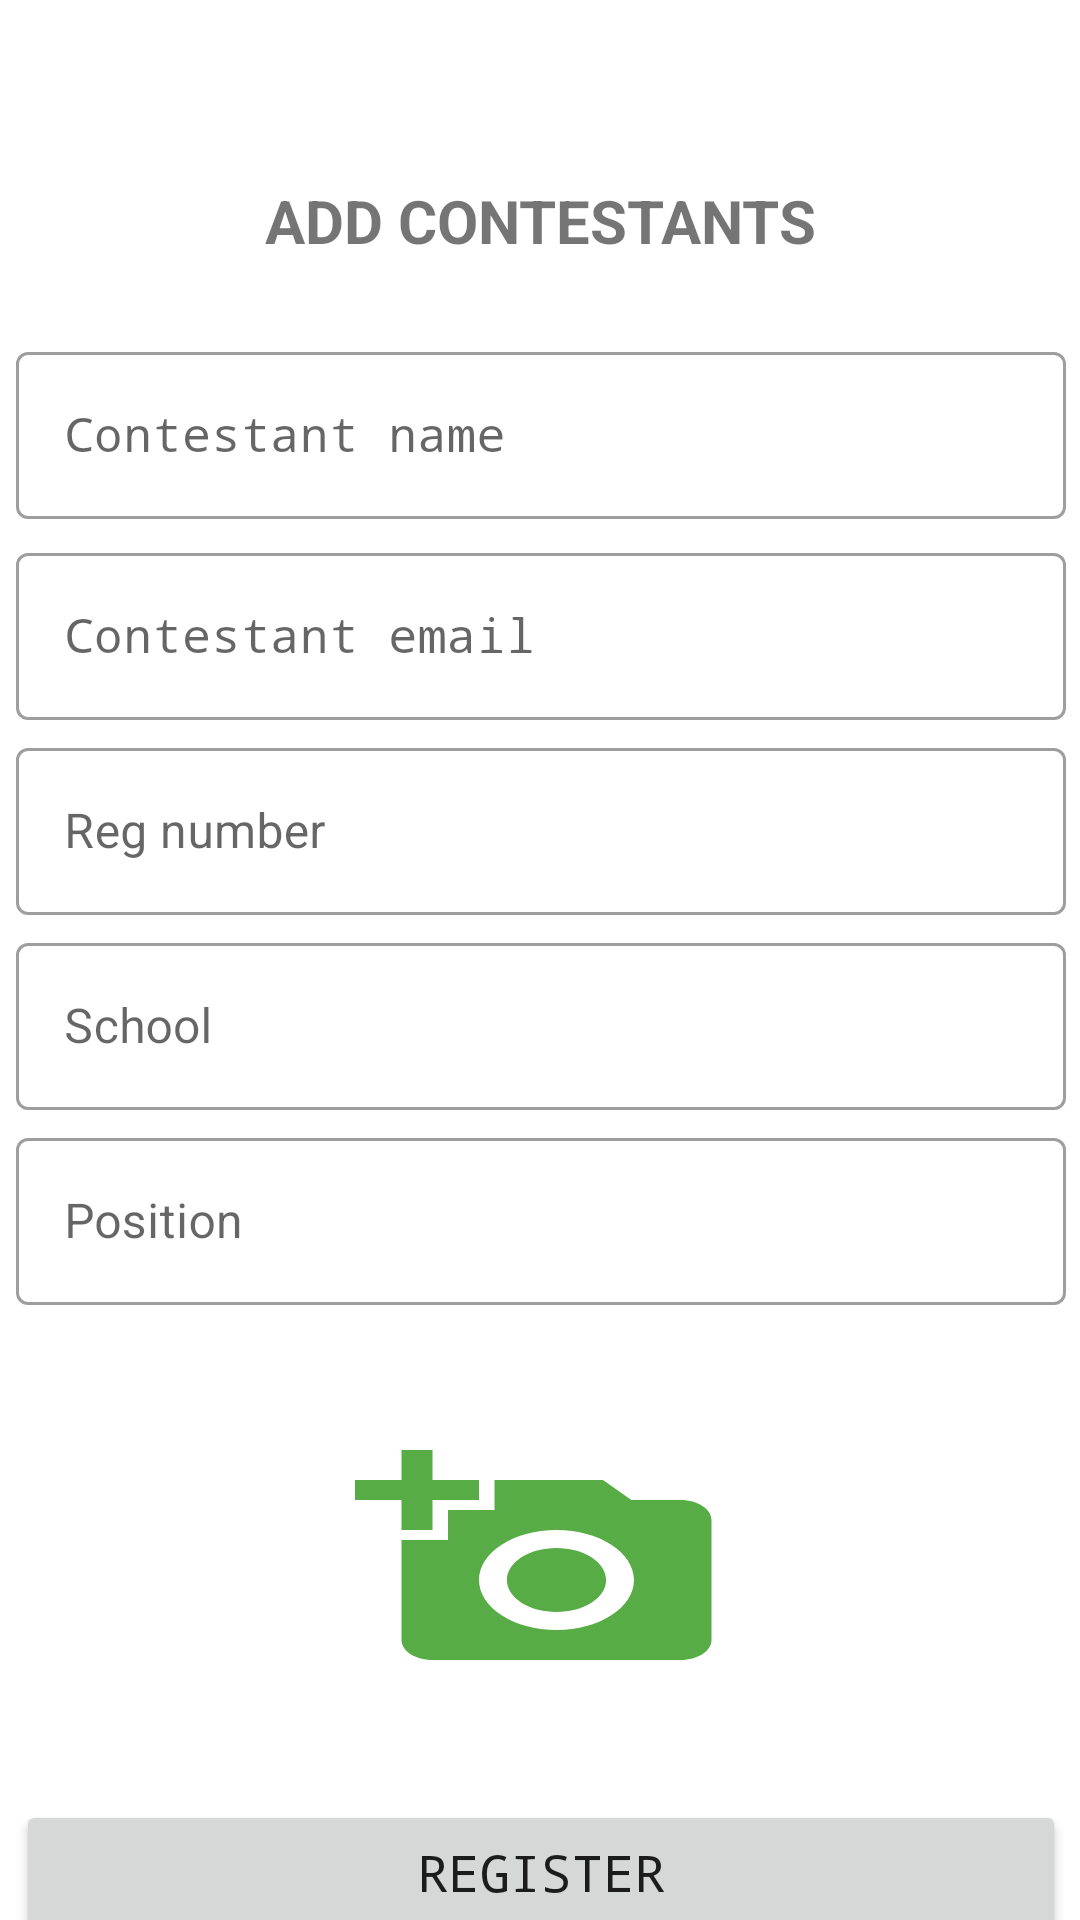

Android layout source for this screen:
<!-- AndroidManifest.xml: application theme Theme.SAMUElectionApp -->
<!-- res/layout/fragment_add_contestants.xml -->
<?xml version="1.0" encoding="utf-8"?>
<androidx.constraintlayout.widget.ConstraintLayout xmlns:android="http://schemas.android.com/apk/res/android"
    xmlns:tools="http://schemas.android.com/tools"
    android:layout_width="match_parent"
    android:layout_height="match_parent"
    xmlns:app="http://schemas.android.com/apk/res-auto"
    tools:context=".fragments.admin.contestants.AddContestantsFragment">


    <TextView
        android:id="@+id/loginText"
        android:layout_width="wrap_content"
        android:layout_height="wrap_content"
        android:layout_marginTop="60dp"
        android:layout_marginHorizontal="20dp"
        android:text="Add Contestants"
        android:textAllCaps="true"
        android:textSize="20sp"
        android:textStyle="bold"
        app:layout_constraintEnd_toEndOf="parent"
        app:layout_constraintStart_toStartOf="parent"
        app:layout_constraintTop_toTopOf="parent" />

    <com.google.android.material.textfield.TextInputLayout
        android:id="@+id/tvName"
        app:layout_constraintTop_toBottomOf="@id/loginText"
        app:layout_constraintStart_toStartOf="@id/loginText"
        app:layout_constraintEnd_toEndOf="@id/loginText"
        android:layout_margin="25dp"
        style="@style/Widget.MaterialComponents.TextInputLayout.OutlinedBox"
        android:layout_width="350dp"
        android:layout_height="wrap_content">

        <com.google.android.material.textfield.TextInputEditText
            android:id="@+id/etName"
            android:drawableStart="@drawable/ic_person"
            android:drawablePadding="6dp"
            android:layout_width="match_parent"
            android:layout_height="wrap_content"
            android:fontFamily="monospace"
            android:maxLength="20"
            android:maxLines="1"
            android:inputType="textEmailAddress"
            android:hint="Contestant name" />
    </com.google.android.material.textfield.TextInputLayout>

    <com.google.android.material.textfield.TextInputLayout
        android:id="@+id/tvEmail"
        style="@style/Widget.MaterialComponents.TextInputLayout.OutlinedBox"
        android:layout_width="350dp"
        android:layout_height="wrap_content"
        android:layout_marginHorizontal="25dp"
        android:layout_marginTop="6dp"
        app:layout_constraintEnd_toEndOf="@+id/tvName"
        app:layout_constraintStart_toStartOf="@+id/tvName"
        app:layout_constraintTop_toBottomOf="@+id/tvName">

        <com.google.android.material.textfield.TextInputEditText
            android:id="@+id/etEmail"
            android:layout_width="match_parent"
            android:layout_height="wrap_content"
            android:drawableStart="@drawable/ic_person"
            android:drawablePadding="6dp"
            android:fontFamily="monospace"
            android:hint="Contestant email"
            android:inputType="textEmailAddress"
            android:maxLength="20"
            android:maxLines="1" />
    </com.google.android.material.textfield.TextInputLayout>

    <com.google.android.material.textfield.TextInputLayout
        android:id="@+id/tvRegNumber"
        style="@style/Widget.MaterialComponents.TextInputLayout.OutlinedBox"
        android:layout_width="350dp"
        android:layout_height="wrap_content"
        android:layout_marginTop="4dp"
        android:layout_marginHorizontal="20dp"
        app:layout_constraintEnd_toEndOf="@+id/tvEmail"
        app:layout_constraintStart_toStartOf="@+id/tvEmail"
        app:layout_constraintTop_toBottomOf="@+id/tvEmail">

        <com.google.android.material.textfield.TextInputEditText
            android:id="@+id/etRegNumber"
            android:layout_width="match_parent"
            android:layout_height="wrap_content"
            android:drawableStart="@drawable/ic_person"
            android:drawablePadding="6dp"
            android:hint="Reg number"
            android:inputType="textPassword"
            android:maxLength="20"
            android:maxLines="1" />
    </com.google.android.material.textfield.TextInputLayout>

    <com.google.android.material.textfield.TextInputLayout
        android:id="@+id/tvSchool"
        style="@style/Widget.MaterialComponents.TextInputLayout.OutlinedBox"
        android:layout_width="350dp"
        android:layout_marginTop="4dp"
        android:layout_height="wrap_content"
        android:layout_marginHorizontal="20dp"
        app:layout_constraintEnd_toEndOf="@+id/tvRegNumber"
        app:layout_constraintStart_toStartOf="@+id/tvRegNumber"
        app:layout_constraintTop_toBottomOf="@+id/tvRegNumber">

        <com.google.android.material.textfield.TextInputEditText
            android:id="@+id/etSchool"
            android:layout_width="match_parent"
            android:layout_height="wrap_content"
            android:drawableStart="@drawable/ic_person"
            android:drawablePadding="6dp"
            android:hint="School"
            android:inputType="textPassword"
            android:maxLength="20"
            android:maxLines="1" />
    </com.google.android.material.textfield.TextInputLayout>

    <com.google.android.material.textfield.TextInputLayout
        android:id="@+id/tvPosition"
        style="@style/Widget.MaterialComponents.TextInputLayout.OutlinedBox"
        android:layout_width="350dp"
        android:layout_marginTop="4dp"
        android:layout_height="wrap_content"
        android:layout_marginHorizontal="20dp"
        app:layout_constraintEnd_toEndOf="@+id/tvEmail"
        app:layout_constraintStart_toStartOf="@+id/tvRegNumber"
        app:layout_constraintTop_toBottomOf="@+id/tvSchool">

        <com.google.android.material.textfield.TextInputEditText
            android:id="@+id/etPosition"
            android:layout_width="match_parent"
            android:layout_height="wrap_content"
            android:drawableStart="@drawable/ic_person"
            android:drawablePadding="6dp"
            android:hint="Position"
            android:inputType="textPassword"
            android:maxLength="20"
            android:maxLines="1" />
    </com.google.android.material.textfield.TextInputLayout>


    <ImageView
        android:id="@+id/voterImage"
        android:layout_width="0dp"
        android:layout_height="150dp"
        android:layout_marginTop="10dp"
        android:scaleType="fitXY"
        android:src="@drawable/profile"
        app:layout_constraintEnd_toEndOf="@+id/tvPosition"
        app:layout_constraintStart_toStartOf="@+id/tvPosition"
        app:layout_constraintTop_toBottomOf="@+id/tvPosition" />

    <FrameLayout
        android:id="@+id/addImageFrameLayout"
        android:layout_width="wrap_content"
        android:layout_height="80dp"
        app:layout_constraintBottom_toBottomOf="@+id/voterImage"
        app:layout_constraintEnd_toEndOf="@+id/voterImage"
        app:layout_constraintStart_toStartOf="@+id/voterImage"
        app:layout_constraintTop_toTopOf="@+id/voterImage">

        <ImageView
            android:layout_width="wrap_content"
            android:layout_height="80dp"
            android:scaleType="fitXY"
            android:src="@drawable/ic_baseline_add_a_photo_24"
            app:layout_constraintEnd_toEndOf="@+id/tvPassword"
            app:layout_constraintStart_toStartOf="@+id/tvPassword"
            app:layout_constraintTop_toBottomOf="@+id/tvPassword" />
    </FrameLayout>

    <Button
        android:id="@+id/btnRegister"
        android:layout_width="0dp"
        android:layout_height="wrap_content"
        android:layout_marginTop="5dp"
        android:fontFamily="monospace"
        android:text="Register"
        android:textSize="17sp"
        app:layout_constraintEnd_toEndOf="@+id/voterImage"
        app:layout_constraintStart_toStartOf="@+id/voterImage"
        app:layout_constraintTop_toBottomOf="@+id/voterImage" />



</androidx.constraintlayout.widget.ConstraintLayout>
<!-- resources referenced by this layout -->
<resources>
  <!-- drawable ic_baseline_add_a_photo_24 (drawable) -->
  <vector xmlns:android="http://schemas.android.com/apk/res/android"
      android:width="124dp"
      android:height="124dp"
      android:viewportWidth="24"
      android:viewportHeight="24"
      android:tint="#E1289310">
    <path
        android:fillColor="#E1289310"
        android:pathData="M3,4V1h2v3h3v2H5v3H3V6H0V4H3zM6,10V7h3V4h7l1.83,2H21c1.1,0 2,0.9 2,2v12c0,1.1 -0.9,2 -2,2H5c-1.1,0 -2,-0.9 -2,-2V10H6zM13,19c2.76,0 5,-2.24 5,-5s-2.24,-5 -5,-5s-5,2.24 -5,5S10.24,19 13,19zM9.8,14c0,1.77 1.43,3.2 3.2,3.2s3.2,-1.43 3.2,-3.2s-1.43,-3.2 -3.2,-3.2S9.8,12.23 9.8,14z"/>
  </vector>
  <style name="Theme.SAMUElectionApp" parent="Theme.MaterialComponents.DayNight.NoActionBar">
          
          <item name="colorPrimary">@color/purple_500</item>
          <item name="colorPrimaryVariant">@color/purple_700</item>
          <item name="colorOnPrimary">@color/white</item>
          
          <item name="colorSecondary">@color/teal_200</item>
          <item name="colorSecondaryVariant">@color/teal_700</item>
          <item name="colorOnSecondary">@color/black</item>
          
          <item name="android:statusBarColor" tools:targetApi="l">?attr/colorPrimaryVariant</item>
          
      </style>
  <color name="purple_500">#F023A804</color>
  <color name="purple_700">#F023A804</color>
  <color name="white">#FFFFFFFF</color>
  <color name="teal_200">#FFEB3B</color>
  <color name="teal_700">#FFEB3B</color>
  <color name="black">#FF000000</color>
</resources>
